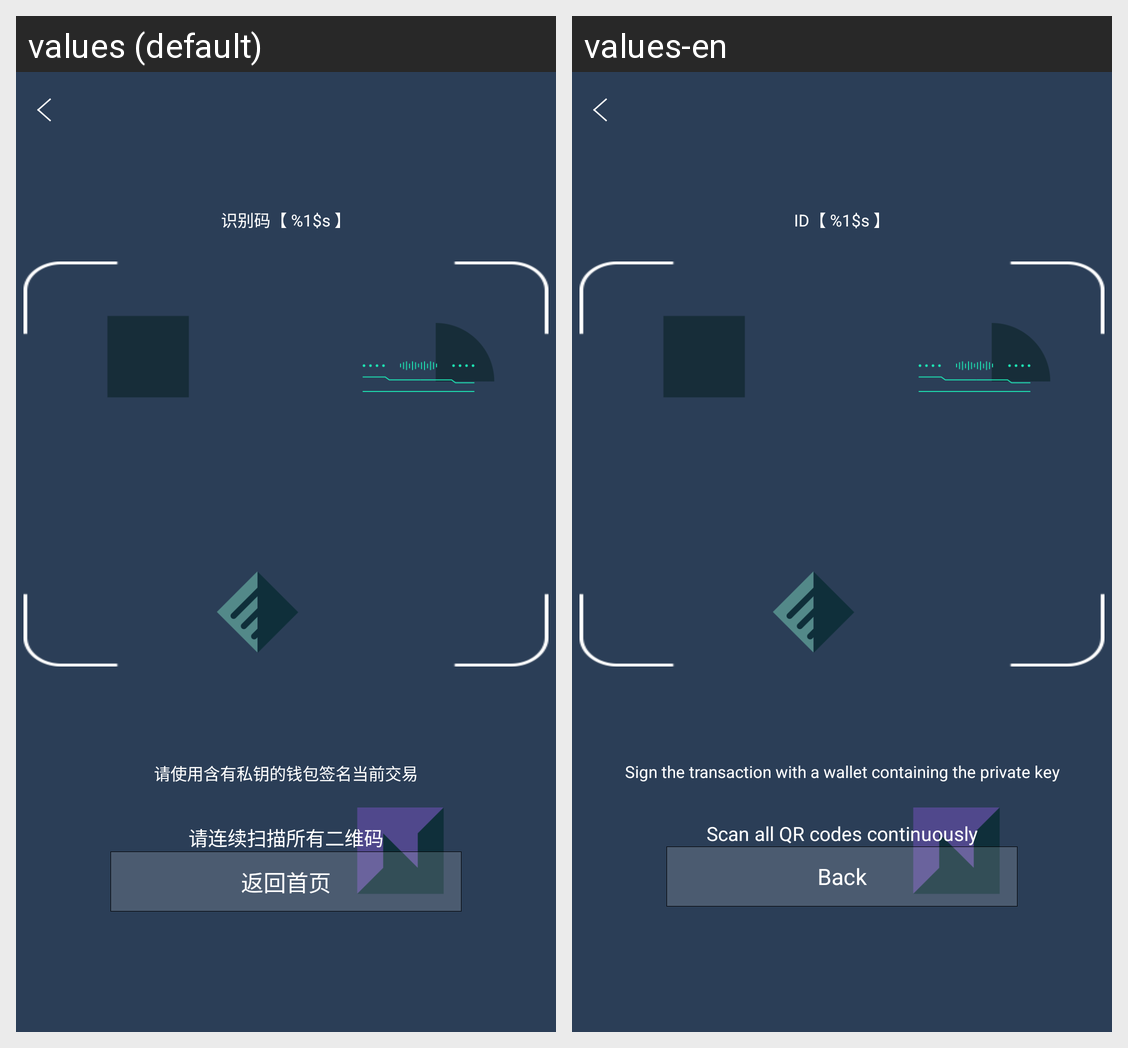

The Android screen above is rendered under two locales of the same app. Produce the string resources it draws, with the default and per-locale values.
Android screen res/layout/fragment_tosign.xml rendered under 2 locales, left to right: values (default), values-en. Device: Nexus 5 (rendered at 1080×1920; each locale shown at half size, 540×960, under a caption strip naming it); theme AppTheme.NoActionBar.
Strings drawn on this screen, with the default value and each locale's value (text and hints the layout hard-codes, and strings that could not be matched under every locale, appear in the picture but are not listed):

onlyid
  values: 识别码【 %1$s 】
  values-en: ID【 %1$s 】

pleasesign
  values: 请使用含有私钥的钱包签名当前交易
  values-en: Sign the transaction with a wallet containing the private key

scanallqr
  values: 请连续扫描所有二维码
  values-en: Scan all QR codes continuously

backtostart
  values: 返回首页
  values-en: Back
